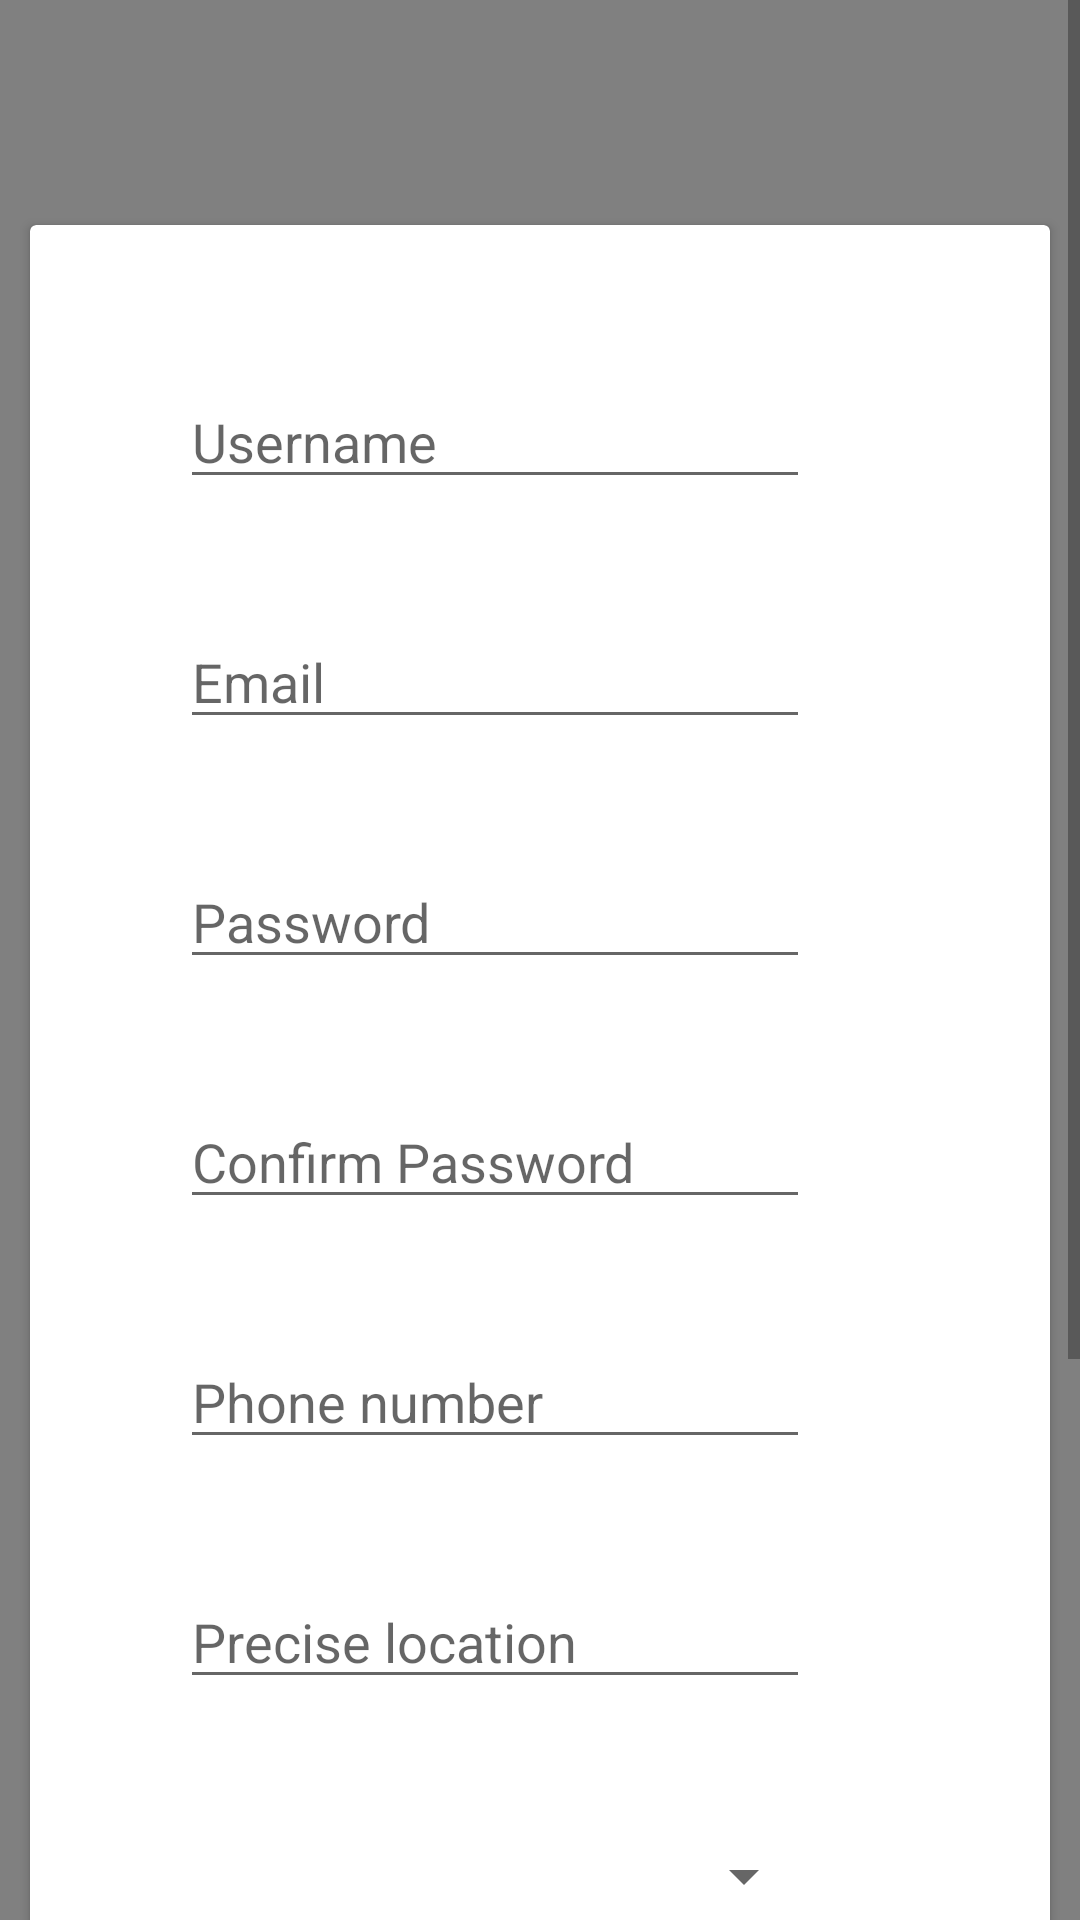

Produce the Android XML layout that renders to this screen, including the resource entries it uses.
<!-- AndroidManifest.xml: application theme Theme.Mechanic.NoActionBar -->
<!-- res/layout/activity_addmechanic.xml -->
<?xml version="1.0" encoding="utf-8"?>
<ScrollView xmlns:android="http://schemas.android.com/apk/res/android"
    xmlns:app="http://schemas.android.com/apk/res-auto"
    xmlns:tools="http://schemas.android.com/tools"
    android:background="@color/gray"
    android:layout_height="match_parent"
    android:layout_width="match_parent">

    <androidx.constraintlayout.widget.ConstraintLayout
        android:layout_width="match_parent"
        android:layout_height="wrap_content"
        android:background="@color/gray"
        android:paddingBottom="120dp"
        tools:context=".AddmechanicActivity">

        <androidx.cardview.widget.CardView
            android:layout_marginTop="75dp"
            android:layout_width="340dp"
            android:layout_height="709dp"
            app:layout_constraintBottom_toBottomOf="parent"
            app:layout_constraintEnd_toEndOf="parent"
            app:layout_constraintStart_toStartOf="parent"
            app:layout_constraintTop_toTopOf="parent"
            app:layout_constraintVertical_bias="0.356">

            <EditText
                android:id="@+id/username"
                android:layout_width="wrap_content"
                android:layout_height="wrap_content"
                android:layout_marginStart="50dp"
                android:layout_marginLeft="50dp"
                android:layout_marginTop="50dp"
                android:ems="10"
                android:hint="Username"
                android:inputType="textPersonName" />

            <EditText
                android:id="@+id/email"
                android:layout_width="wrap_content"
                android:layout_height="wrap_content"
                android:layout_marginStart="50dp"
                android:layout_marginLeft="50dp"
                android:layout_marginTop="130dp"
                android:ems="10"
                android:hint="Email"
                android:inputType="textEmailAddress" />

            <EditText
                android:id="@+id/password1"
                android:layout_width="wrap_content"
                android:layout_height="wrap_content"
                android:layout_marginStart="50dp"
                android:layout_marginLeft="50dp"
                android:layout_marginTop="210dp"
                android:ems="10"
                android:hint="Password"
                android:inputType="textPassword" />

            <EditText
                android:id="@+id/password2"
                android:layout_width="wrap_content"
                android:layout_height="wrap_content"
                android:layout_marginStart="50dp"
                android:layout_marginLeft="50dp"
                android:layout_marginTop="290dp"
                android:ems="10"
                android:hint="Confirm Password"
                android:inputType="textPassword" />

            <EditText
                android:id="@+id/phone"
                android:layout_width="wrap_content"
                android:layout_height="wrap_content"
                android:layout_marginStart="50dp"
                android:layout_marginLeft="50dp"
                android:layout_marginTop="370dp"
                android:ems="10"
                android:hint="Phone number"
                android:inputType="phone" />

            <EditText
                android:id="@+id/location"
                android:layout_width="wrap_content"
                android:layout_height="wrap_content"
                android:layout_marginStart="50dp"
                android:layout_marginLeft="50dp"
                android:layout_marginTop="450dp"
                android:ems="10"
                android:hint="Precise location"
                android:inputType="textPersonName" />

            <Spinner
                android:id="@+id/spinner1"
                android:layout_width="212dp"
                android:layout_height="41dp"
                android:layout_marginStart="50dp"
                android:layout_marginLeft="50dp"
                android:layout_marginTop="530dp"
                android:spinnerMode="dropdown" />

            <Button
                android:id="@+id/submit"
                android:layout_width="210dp"
                android:layout_height="63dp"
                android:layout_marginStart="50dp"
                android:layout_marginLeft="50dp"
                android:layout_marginTop="600dp"
                android:backgroundTint="@color/lightblue"
                android:gravity="center"
                android:text="Submit"
                android:textSize="20sp" />


        </androidx.cardview.widget.CardView>

    </androidx.constraintlayout.widget.ConstraintLayout>
</ScrollView>
<!-- resources referenced by this layout -->
<resources>
  <color name="gray">#808080</color>
  <color name="lightblue">#1562ED</color>
  <style name="Theme.Mechanic.NoActionBar">
          <item name="windowActionBar">false</item>
          <item name="windowNoTitle">true</item>
      </style>
</resources>
